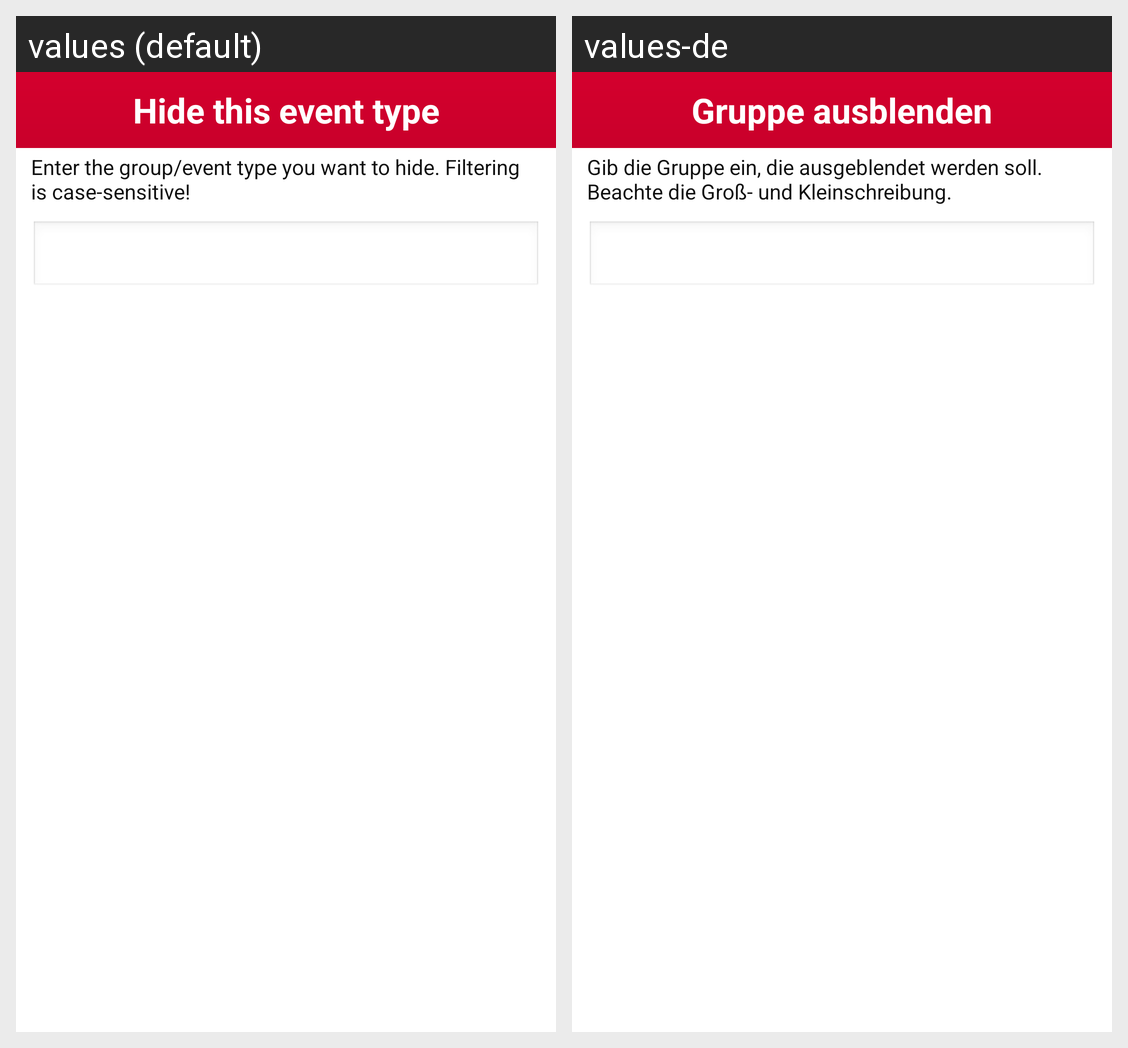

Locale-by-locale string values for the Android screen shown in this grid:
Android screen res/layout/dialog_entergroup.xml rendered under 2 locales, left to right: values (default), values-de. Device: Nexus 5 (rendered at 1080×1920; each locale shown at half size, 540×960, under a caption strip naming it); theme android:Theme.Light.
Strings drawn on this screen, with the default value and each locale's value (text and hints the layout hard-codes, and strings that could not be matched under every locale, appear in the picture but are not listed):

lblHideType
  values: Hide this event type
  values-de: Gruppe ausblenden

hintHide
  values: Enter the group/event type you want to hide. Filtering is case-sensitive!
  values-de: Gib die Gruppe ein, die ausgeblendet werden soll. Beachte die Groß- und Kleinschreibung.
